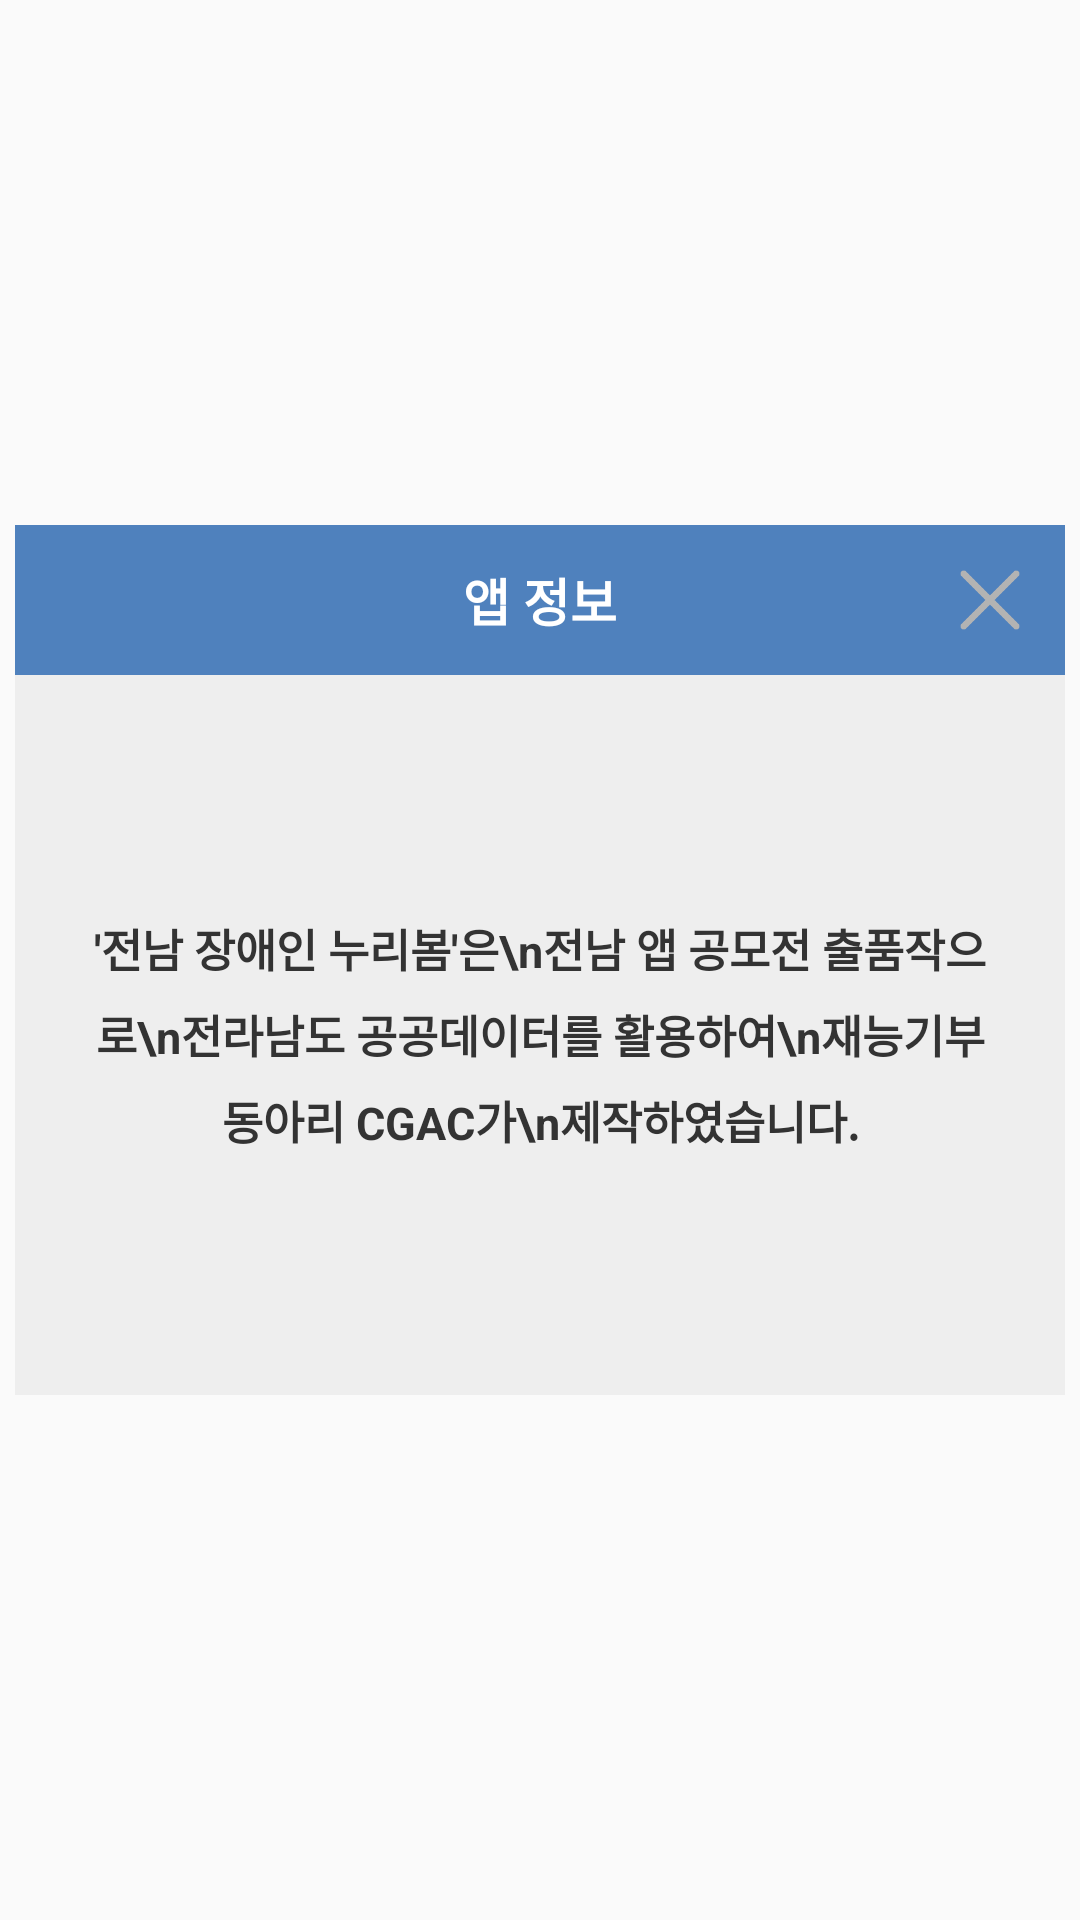

Produce the Android XML layout that renders to this screen, including the resource entries it uses.
<!-- AndroidManifest.xml: application theme AppTheme -->
<!-- res/layout/fragment_info.xml -->
<RelativeLayout xmlns:android="http://schemas.android.com/apk/res/android"
    xmlns:tools="http://schemas.android.com/tools"
    android:layout_width="match_parent"
    android:layout_height="match_parent"
    android:gravity="center"
    tools:context="com.junnam.nuribom.View.InfoFragment">

    <RelativeLayout
        android:id="@+id/layout_title"
        android:paddingLeft="10dp"
        android:paddingRight="10dp"
        android:layout_width="350dp"
        android:layout_height="50dp"
        android:background="@color/colorAccent"
        >
        <TextView
            android:text="앱 정보"
            android:textColor="#ffffff"
            android:textSize="17dp"
            android:textStyle="bold"
            android:layout_centerHorizontal="true"
            android:layout_centerVertical="true"
            android:layout_width="wrap_content"
            android:layout_height="wrap_content" />


        <ImageButton
            android:layout_marginRight="5dp"
            android:layout_width="20dp"
            android:layout_height="20dp"
            android:layout_alignParentRight="true"
            android:layout_centerVertical="true"
            android:id="@+id/button_close"
            android:src="@drawable/icon_close"
            android:contentDescription="취소"
            android:scaleType="fitXY"
            android:background="@android:color/transparent"/>
    </RelativeLayout>


    <RelativeLayout
        android:layout_below="@+id/layout_title"
        android:paddingLeft="20dp"
        android:paddingRight="20dp"
        android:background="#eeeeee"
        android:layout_width="350dp"
        android:layout_height="240dp"
        android:orientation="vertical">

        <TextView
            android:gravity="center"
            android:layout_centerHorizontal="true"
            android:layout_centerVertical="true"
            android:textStyle="bold"
            android:textColor="#333333"
            android:textSize="15dp"
            android:lineSpacingExtra="7dp"
            android:layout_width="wrap_content"
            android:layout_height="wrap_content"
            android:text="'전남 장애인 누리봄'은\n전남 앱 공모전 출품작으로\n전라남도 공공데이터를 활용하여\n재능기부 동아리 CGAC가\n제작하였습니다."/>


    </RelativeLayout>

</RelativeLayout>
<!-- resources referenced by this layout -->
<resources>
  <color name="colorAccent">#4f81bd</color>
  <!-- drawable icon_close: png bitmap (drawable, 911 bytes) -->
  <style name="AppTheme" parent="Theme.AppCompat.Light">
          
          <item name="colorPrimary">@color/colorPrimary</item>
          <item name="colorPrimaryDark">@color/colorPrimaryDark</item>
          <item name="colorAccent">@color/colorAccent</item>
          <item name="drawerArrowStyle">@style/DrawerArrowStyle</item>
      </style>
  <color name="colorPrimary">#ffffff</color>
  <color name="colorPrimaryDark">#333333</color>
  <style name="DrawerArrowStyle" parent="Widget.AppCompat.DrawerArrowToggle">
          <item name="color">#333333</item>
      </style>
</resources>
